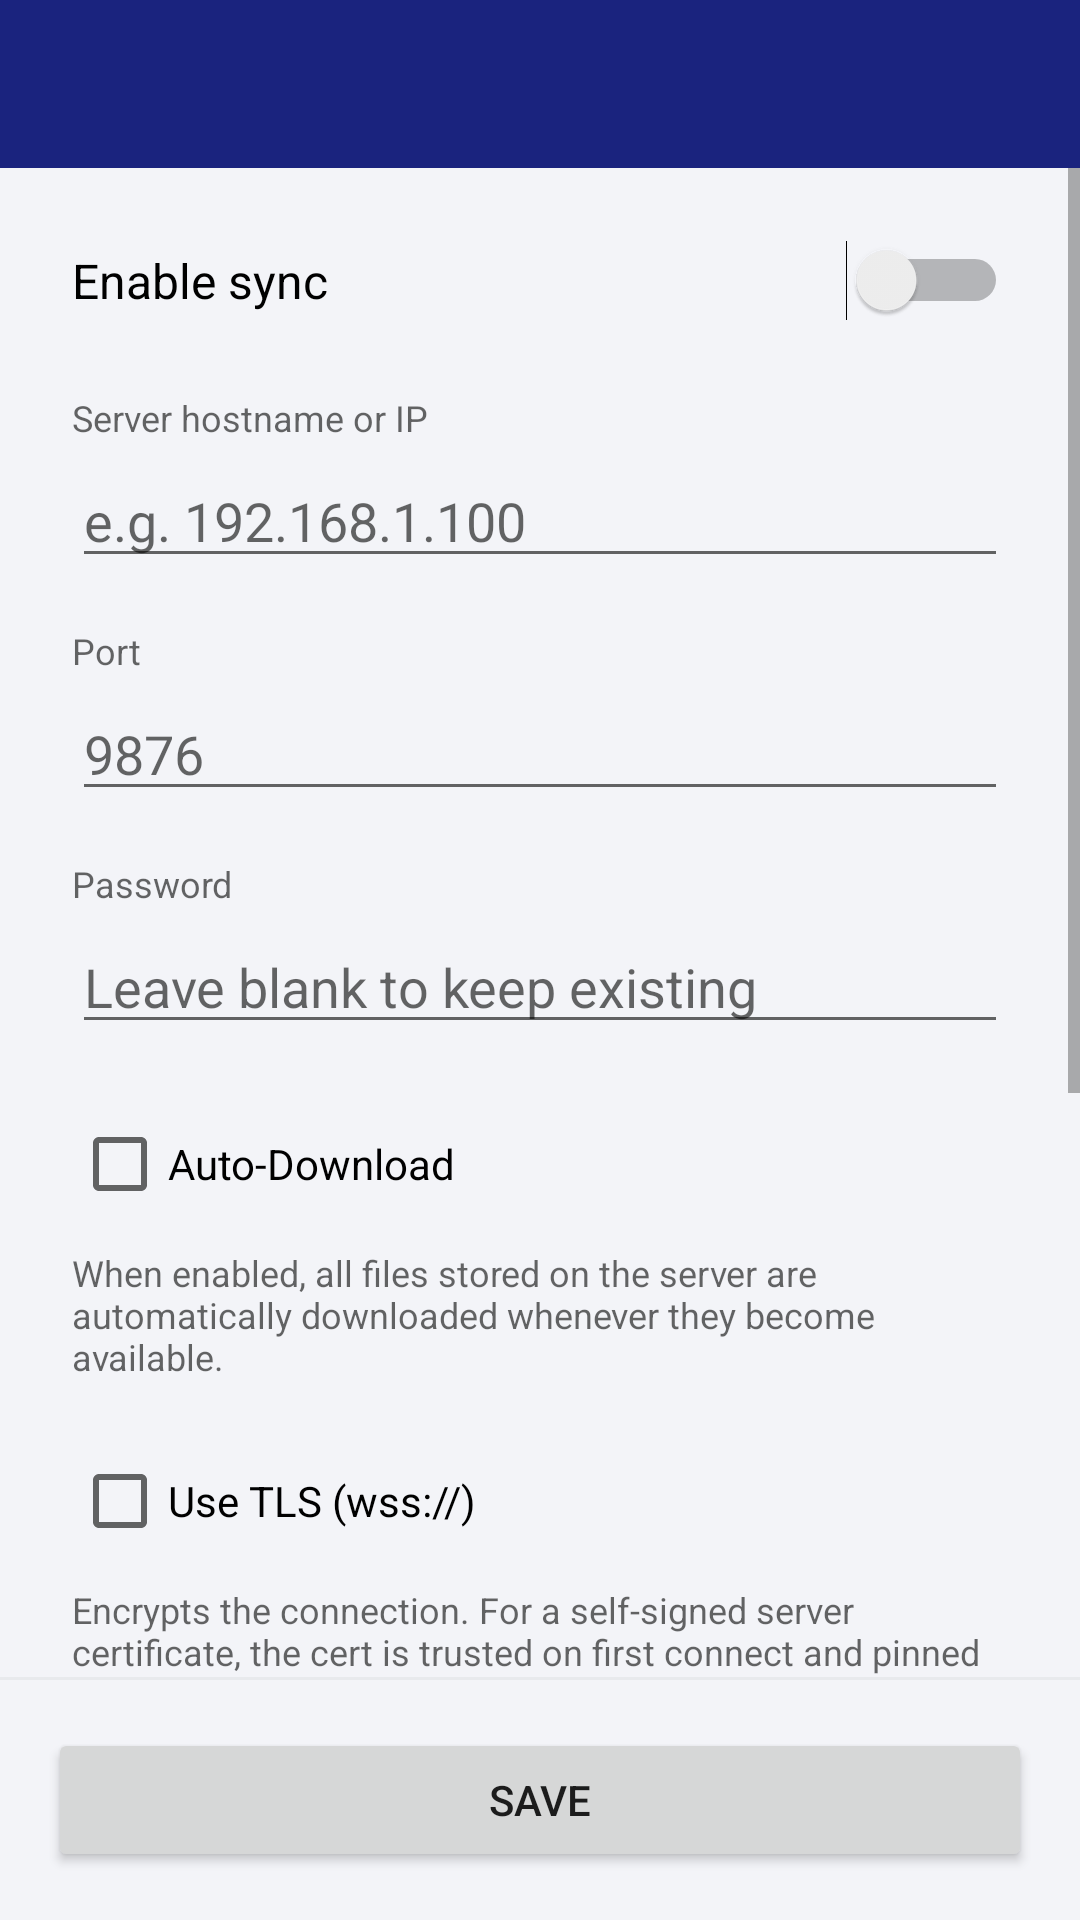

The Android layout XML behind this screen, and the referenced resources:
<!-- AndroidManifest.xml: application theme Theme.Stash -->
<!-- res/layout/activity_sync_settings.xml -->
<?xml version="1.0" encoding="utf-8"?>
<LinearLayout xmlns:android="http://schemas.android.com/apk/res/android"
    xmlns:app="http://schemas.android.com/apk/res-auto"
    android:layout_width="match_parent"
    android:layout_height="match_parent"
    android:orientation="vertical">

    <com.google.android.material.appbar.AppBarLayout
        android:layout_width="match_parent"
        android:layout_height="wrap_content">
        <androidx.appcompat.widget.Toolbar
            android:id="@+id/toolbar"
            android:layout_width="match_parent"
            android:layout_height="?attr/actionBarSize"
            android:background="@color/colorPrimary"
            app:theme="@style/ThemeOverlay.AppCompat.Dark.ActionBar" />
    </com.google.android.material.appbar.AppBarLayout>

    <ScrollView
        android:layout_width="match_parent"
        android:layout_height="0dp"
        android:layout_weight="1">

        <LinearLayout
            android:layout_width="match_parent"
            android:layout_height="wrap_content"
            android:orientation="vertical"
            android:padding="24dp">

            <Switch
                android:id="@+id/switchSyncEnabled"
                android:layout_width="match_parent"
                android:layout_height="wrap_content"
                android:text="Enable sync"
                android:textSize="16sp"
                android:layout_marginBottom="24dp" />

            <TextView
                android:layout_width="match_parent"
                android:layout_height="wrap_content"
                android:text="Server hostname or IP"
                android:textSize="12sp"
                android:textColor="?android:attr/textColorSecondary"
                android:layout_marginBottom="4dp" />

            <EditText
                android:id="@+id/etHost"
                android:layout_width="match_parent"
                android:layout_height="wrap_content"
                android:hint="e.g. 192.168.1.100"
                android:inputType="textUri"
                android:layout_marginBottom="16dp" />

            <TextView
                android:layout_width="match_parent"
                android:layout_height="wrap_content"
                android:text="Port"
                android:textSize="12sp"
                android:textColor="?android:attr/textColorSecondary"
                android:layout_marginBottom="4dp" />

            <EditText
                android:id="@+id/etPort"
                android:layout_width="match_parent"
                android:layout_height="wrap_content"
                android:hint="9876"
                android:inputType="number"
                android:layout_marginBottom="16dp" />

            <TextView
                android:layout_width="match_parent"
                android:layout_height="wrap_content"
                android:text="Password"
                android:textSize="12sp"
                android:textColor="?android:attr/textColorSecondary"
                android:layout_marginBottom="4dp" />

            <EditText
                android:id="@+id/etPassword"
                android:layout_width="match_parent"
                android:layout_height="wrap_content"
                android:hint="Leave blank to keep existing"
                android:inputType="textPassword"
                android:layout_marginBottom="16dp" />

            <CheckBox
                android:id="@+id/cbDownloadAll"
                android:layout_width="match_parent"
                android:layout_height="wrap_content"
                android:text="Auto-Download"
                android:layout_marginBottom="4dp" />

            <TextView
                android:layout_width="match_parent"
                android:layout_height="wrap_content"
                android:text="When enabled, all files stored on the server are automatically downloaded whenever they become available."
                android:textSize="12sp"
                android:textColor="?android:attr/textColorSecondary"
                android:layout_marginBottom="16dp" />

            <CheckBox
                android:id="@+id/cbUseTls"
                android:layout_width="match_parent"
                android:layout_height="wrap_content"
                android:text="Use TLS (wss://)"
                android:layout_marginBottom="4dp" />

            <TextView
                android:layout_width="match_parent"
                android:layout_height="wrap_content"
                android:text="Encrypts the connection. For a self-signed server certificate, the cert is trusted on first connect and pinned — run Test Connection and check the shown fingerprint matches the server's."
                android:textSize="12sp"
                android:textColor="?android:attr/textColorSecondary"
                android:layout_marginBottom="24dp" />

            <Button
                android:id="@+id/btnScanQr"
                android:layout_width="match_parent"
                android:layout_height="wrap_content"
                android:text="Scan QR Code"
                style="?attr/materialButtonOutlinedStyle"
                android:layout_marginBottom="8dp" />

            <Button
                android:id="@+id/btnResetFingerprint"
                android:layout_width="match_parent"
                android:layout_height="wrap_content"
                android:text="Reset Pinned Certificate"
                style="?attr/materialButtonOutlinedStyle"
                android:layout_marginBottom="8dp" />

            <Button
                android:id="@+id/btnTestConnection"
                android:layout_width="match_parent"
                android:layout_height="wrap_content"
                android:text="Test Connection"
                style="?attr/materialButtonOutlinedStyle"
                android:layout_marginBottom="8dp" />

            <Button
                android:id="@+id/btnAbout"
                android:layout_width="match_parent"
                android:layout_height="wrap_content"
                android:text="About &amp; Support"
                style="?attr/materialButtonOutlinedStyle"
                android:layout_marginBottom="8dp" />

            <TextView
                android:id="@+id/tvStatus"
                android:layout_width="match_parent"
                android:layout_height="wrap_content"
                android:textSize="13sp"
                android:textColor="?android:attr/textColorSecondary" />

        </LinearLayout>
    </ScrollView>

    
    <View
        android:layout_width="match_parent"
        android:layout_height="1dp"
        android:background="@color/colorDivider" />

    <Button
        android:id="@+id/btnSave"
        android:layout_width="match_parent"
        android:layout_height="wrap_content"
        android:text="Save"
        android:layout_margin="16dp" />

</LinearLayout>
<!-- resources referenced by this layout -->
<resources>
  <color name="colorDivider">#E8EAED</color>
  <color name="colorPrimary">#1A237E</color>
  <style name="Theme.Stash" parent="Theme.MaterialComponents.Light.NoActionBar">
          <item name="colorPrimary">@color/colorPrimary</item>
          <item name="colorPrimaryVariant">@color/colorPrimaryDark</item>
          <item name="colorSecondary">@color/colorSecondary</item>
          <item name="android:colorBackground">@color/colorBackground</item>
          <item name="colorSurface">@color/colorSurface</item>
          <item name="colorOnPrimary">@color/colorOnPrimary</item>
          <item name="android:statusBarColor">@color/colorPrimaryDark</item>
          <item name="android:windowLightStatusBar">false</item>
          
          <item name="android:windowOptOutEdgeToEdgeEnforcement">true</item>
      </style>
  <color name="colorPrimaryDark">#0D1452</color>
  <color name="colorSecondary">#FF8F00</color>
  <color name="colorBackground">#F3F4F8</color>
  <color name="colorSurface">#FFFFFF</color>
  <color name="colorOnPrimary">#FFFFFF</color>
</resources>
